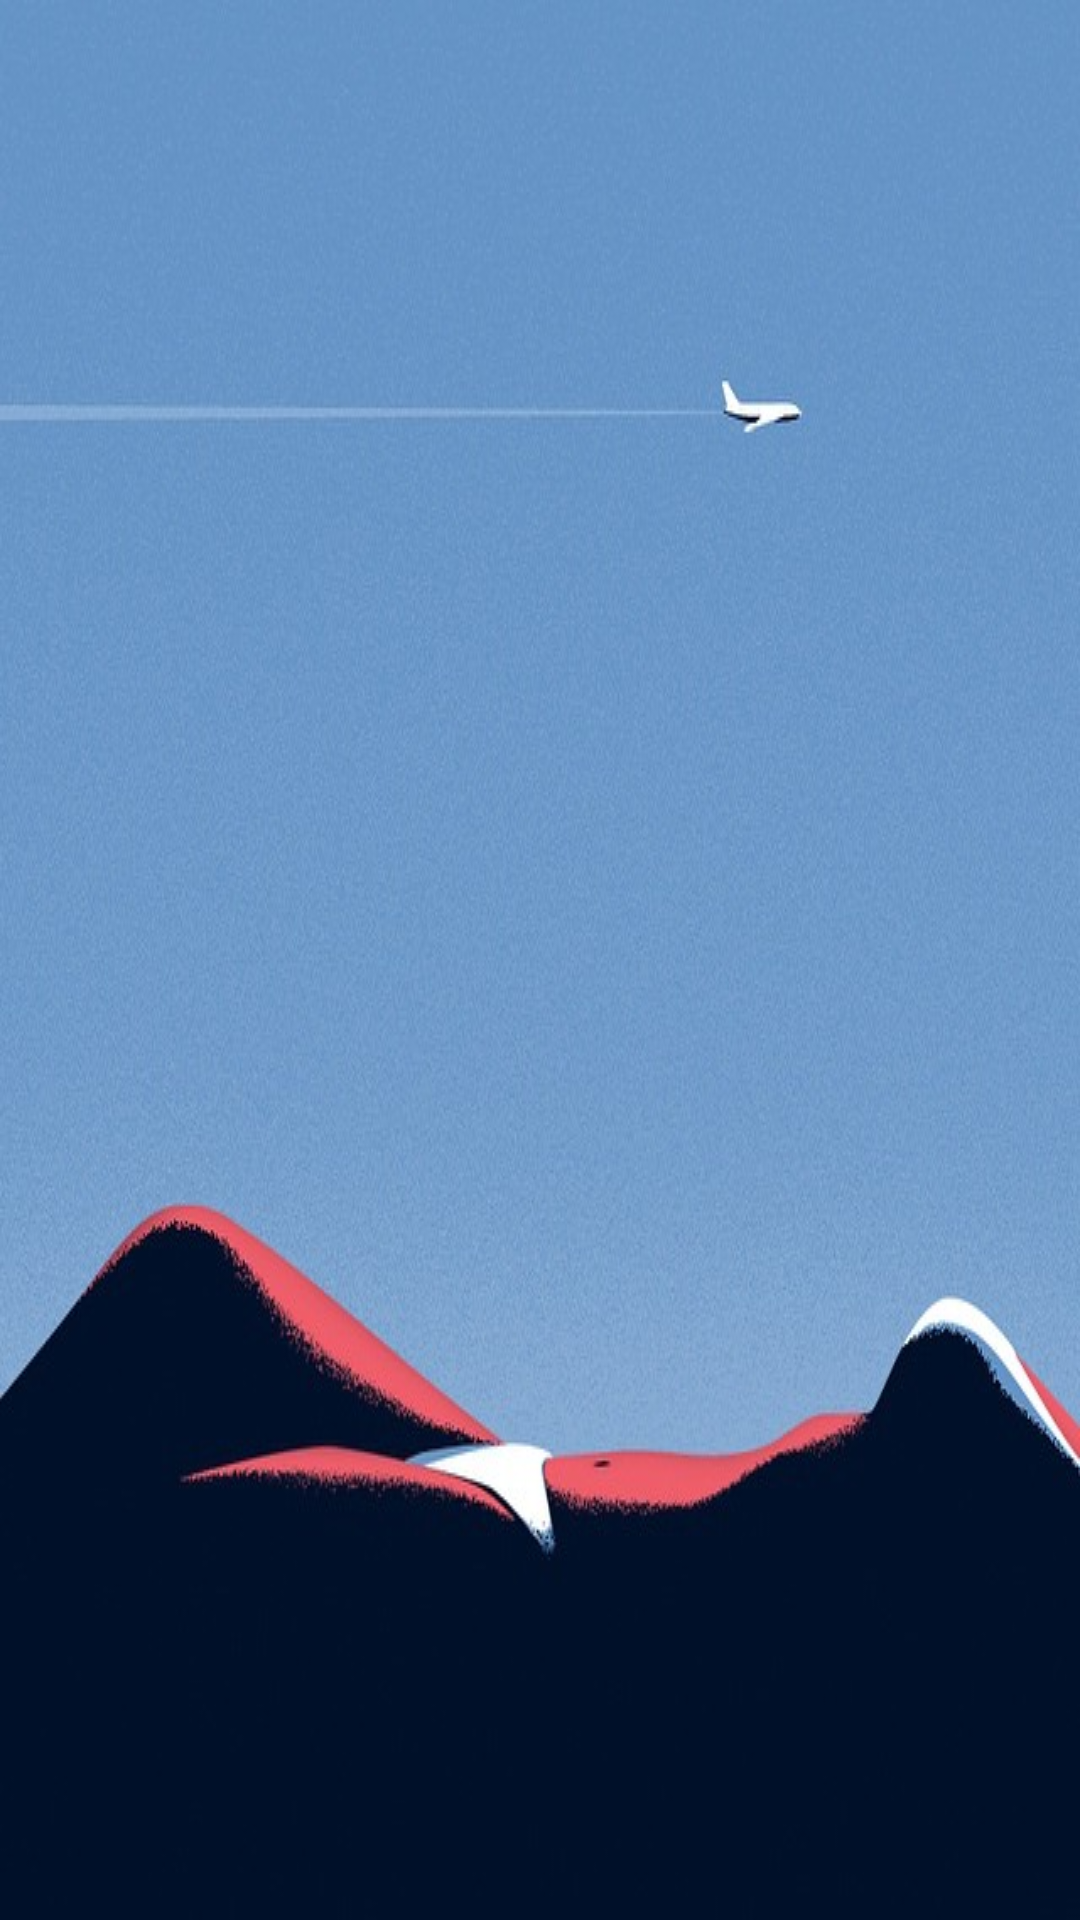

Here is an Android app screen rendered from its layout file. Give the layout XML and the strings, colors and styles it references.
<!-- AndroidManifest.xml: application theme Theme.Design.NoActionBar -->
<!-- res/layout/activity_register.xml -->
<?xml version="1.0" encoding="utf-8"?>
<androidx.constraintlayout.widget.ConstraintLayout xmlns:android="http://schemas.android.com/apk/res/android"
    xmlns:app="http://schemas.android.com/apk/res-auto"
    xmlns:tools="http://schemas.android.com/tools"
    android:layout_width="match_parent"
    android:layout_height="match_parent"
    tools:context=".activity.RegisterActivity">

    <ImageView
        android:id="@+id/imageView2"
        android:layout_width="0dp"
        android:layout_height="0dp"
        android:scaleType="fitXY"
        app:layout_constraintBottom_toBottomOf="parent"
        app:layout_constraintEnd_toEndOf="parent"
        app:layout_constraintHorizontal_bias="0.725"
        app:layout_constraintStart_toStartOf="parent"
        app:layout_constraintTop_toTopOf="parent"
        app:srcCompat="@mipmap/register" />
</androidx.constraintlayout.widget.ConstraintLayout>
<!-- resources referenced by this layout -->
<resources>
  <!-- mipmap register: jpeg bitmap (mipmap-xhdpi, 58539 bytes) -->
</resources>
